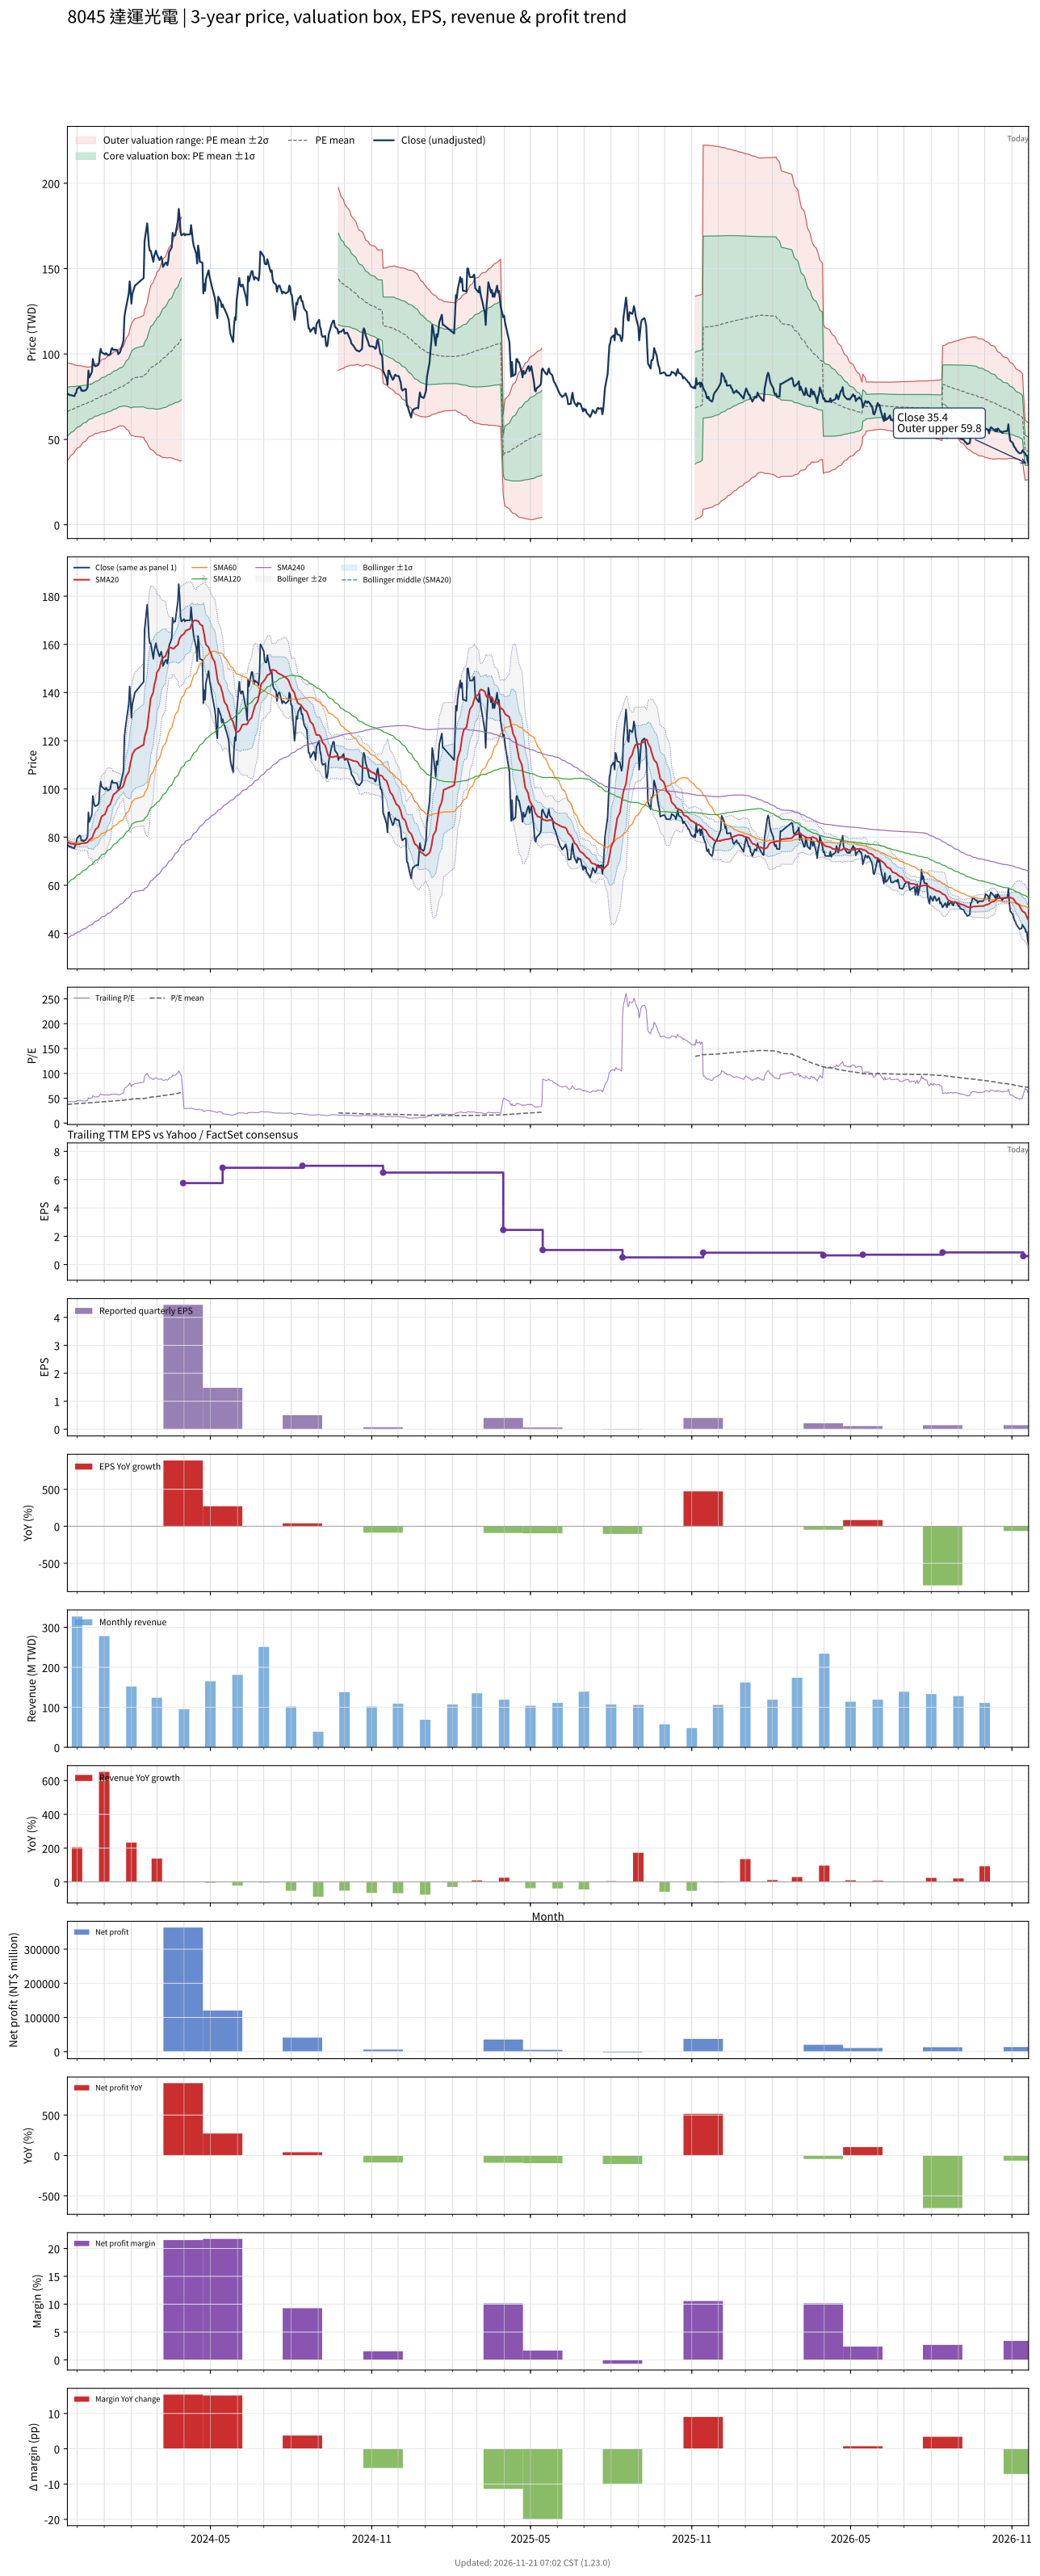

The table this chart was drawn from, first rows:
# chart-version: skill-stock-dynamic-val…
date, close, available_date, period_end, eps, ttm_eps, pe, pe_mean, pe_std, price_m2, price_m1, price_mean, price_p1, price_p2, forward_eps, forward_pe, forward_pe_mean, forward_pe_std, forward_price_m2, forward_price_m1, forward_price_mean, forward_price_p1, forward_price_p2, sma20
2023-11-20, 76.6, 2023-08-14, 2023-06-30, 0.55, 1.76, 43.52, 37.6, 8.146, 37.49, 51.83, 66.17, 80.51, 94.84, , , , , , , , , , 77.78
2023-11-21, 76.6, 2023-08-14, 2023-06-30, 0.55, 1.76, 43.52, 37.78, 8.033, 38.21, 52.35, 66.49, 80.63, 94.76, , , , , , , , , , 77.77
2023-11-22, 76, 2023-08-14, 2023-06-30, 0.55, 1.76, 43.18, 37.95, 7.917, 38.93, 52.86, 66.8, 80.73, 94.66, , , , , , , , , , 77.52
2023-11-23, 76, 2023-08-14, 2023-06-30, 0.55, 1.76, 43.18, 38.14, 7.774, 39.76, 53.44, 67.12, 80.81, 94.49, , , , , , , , , , 77.36
2023-11-24, 75.9, 2023-08-14, 2023-06-30, 0.55, 1.76, 43.12, 38.33, 7.615, 40.65, 54.05, 67.46, 80.86, 94.26, , , , , , , , , , 77.23
2023-11-27, 75.4, 2023-08-14, 2023-06-30, 0.55, 1.76, 42.84, 38.51, 7.442, 41.59, 54.69, 67.79, 80.88, 93.98, , , , , , , , , , 77.13
2023-11-28, 75.3, 2023-08-14, 2023-06-30, 0.55, 1.76, 42.78, 38.7, 7.275, 42.5, 55.3, 68.11, 80.91, 93.71, , , , , , , , , , 77.03
2023-11-29, 76.8, 2023-08-14, 2023-06-30, 0.55, 1.76, 43.64, 38.88, 7.114, 43.39, 55.91, 68.43, 80.95, 93.47, , , , , , , , , , 77
2023-11-30, 77.2, 2023-08-14, 2023-06-30, 0.55, 1.76, 43.86, 39.04, 7.004, 44.06, 56.39, 68.71, 81.04, 93.37, , , , , , , , , , 76.86
2023-12-01, 79.5, 2023-08-14, 2023-06-30, 0.55, 1.76, 45.17, 39.22, 6.888, 44.78, 56.9, 69.02, 81.15, 93.27, , , , , , , , , , 76.94
2023-12-04, 80.7, 2023-08-14, 2023-06-30, 0.55, 1.76, 45.85, 39.4, 6.771, 45.51, 57.43, 69.34, 81.26, 93.18, , , , , , , , , , 77.11
2023-12-05, 80.4, 2023-08-14, 2023-06-30, 0.55, 1.76, 45.68, 39.56, 6.681, 46.12, 57.88, 69.63, 81.39, 93.15, , , , , , , , , , 77.29
2023-12-06, 78.5, 2023-08-14, 2023-06-30, 0.55, 1.76, 44.6, 39.73, 6.546, 46.89, 58.41, 69.93, 81.45, 92.97, , , , , , , , , , 77.36
2023-12-07, 78.8, 2023-08-14, 2023-06-30, 0.55, 1.76, 44.77, 39.9, 6.426, 47.6, 58.91, 70.22, 81.53, 92.84, , , , , , , , , , 77.44
2023-12-08, 78.3, 2023-08-14, 2023-06-30, 0.55, 1.76, 44.49, 40.05, 6.306, 48.29, 59.39, 70.49, 81.59, 92.69, , , , , , , , , , 77.51
2023-12-11, 78.8, 2023-08-14, 2023-06-30, 0.55, 1.76, 44.77, 40.21, 6.178, 49.02, 59.9, 70.77, 81.65, 92.52, , , , , , , , , , 77.56
2023-12-12, 79.5, 2023-08-14, 2023-06-30, 0.55, 1.76, 45.17, 40.37, 6.051, 49.76, 60.41, 71.06, 81.71, 92.36, , , , , , , , , , 77.64
2023-12-13, 80.4, 2023-08-14, 2023-06-30, 0.55, 1.76, 45.68, 40.54, 5.918, 50.52, 60.93, 71.35, 81.76, 92.18, , , , , , , , , , 77.75
2023-12-14, 90.3, 2023-08-14, 2023-06-30, 0.55, 1.76, 51.31, 40.74, 5.859, 51.09, 61.4, 71.71, 82.02, 92.33, , , , , , , , , , 78.38
2023-12-15, 86.3, 2023-08-14, 2023-06-30, 0.55, 1.76, 49.03, 40.92, 5.796, 51.61, 61.81, 72.01, 82.21, 92.42, , , , , , , , , , 78.86
2023-12-18, 89.5, 2023-08-14, 2023-06-30, 0.55, 1.76, 50.85, 41.1, 5.754, 52.09, 62.21, 72.34, 82.47, 92.59, , , , , , , , , , 79.51
2023-12-19, 97.1, 2023-08-14, 2023-06-30, 0.55, 1.76, 55.17, 41.33, 5.772, 52.42, 62.58, 72.74, 82.89, 93.05, , , , , , , , , , 80.53
2023-12-20, 94.6, 2023-08-14, 2023-06-30, 0.55, 1.76, 53.75, 41.53, 5.772, 52.78, 62.94, 73.1, 83.26, 93.41, , , , , , , , , , 81.47
2023-12-21, 93.2, 2023-08-14, 2023-06-30, 0.55, 1.76, 52.95, 41.72, 5.765, 53.14, 63.29, 73.44, 83.58, 93.73, , , , , , , , , , 82.33
2023-12-22, 92.8, 2023-08-14, 2023-06-30, 0.55, 1.76, 52.73, 41.9, 5.78, 53.4, 63.57, 73.74, 83.91, 94.09, , , , , , , , , , 83.17
2023-12-25, 93.5, 2023-08-14, 2023-06-30, 0.55, 1.76, 53.12, 42.07, 5.799, 53.64, 63.85, 74.05, 84.26, 94.46, , , , , , , , , , 84.08
2023-12-26, 94.6, 2023-08-14, 2023-06-30, 0.55, 1.76, 53.75, 42.26, 5.808, 53.94, 64.16, 74.38, 84.6, 94.83, , , , , , , , , , 85.04
2023-12-27, 99.9, 2023-08-14, 2023-06-30, 0.55, 1.76, 56.76, 42.48, 5.856, 54.15, 64.46, 74.77, 85.07, 95.38, , , , , , , , , , 86.19
2023-12-28, 103, 2023-08-14, 2023-06-30, 0.55, 1.76, 58.52, 42.71, 5.939, 54.27, 64.72, 75.17, 85.62, 96.08, , , , , , , , , , 87.48
2023-12-29, 101, 2023-08-14, 2023-06-30, 0.55, 1.76, 57.39, 42.92, 6.015, 54.36, 64.95, 75.54, 86.12, 96.71, , , , , , , , , , 88.56
2024-01-02, 99.7, 2023-08-14, 2023-06-30, 0.55, 1.76, 56.65, 43.12, 6.072, 54.51, 65.2, 75.88, 86.57, 97.26, , , , , , , , , , 89.51
2024-01-03, 100.5, 2023-08-14, 2023-06-30, 0.55, 1.76, 57.1, 43.32, 6.121, 54.7, 65.48, 76.25, 87.02, 97.8, , , , , , , , , , 90.52
2024-01-04, 100, 2023-08-14, 2023-06-30, 0.55, 1.76, 56.82, 43.53, 6.163, 54.91, 65.76, 76.61, 87.45, 98.3, , , , , , , , , , 91.59
2024-01-05, 99.3, 2023-08-14, 2023-06-30, 0.55, 1.76, 56.42, 43.72, 6.194, 55.15, 66.05, 76.95, 87.85, 98.76, , , , , , , , , , 92.61
2024-01-08, 100, 2023-08-14, 2023-06-30, 0.55, 1.76, 56.82, 43.93, 6.222, 55.41, 66.36, 77.31, 88.26, 99.21, , , , , , , , , , 93.7
2024-01-09, 102.5, 2023-08-14, 2023-06-30, 0.55, 1.76, 58.24, 44.14, 6.267, 55.63, 66.66, 77.69, 88.72, 99.75, , , , , , , , , , 94.89
2024-01-10, 103.5, 2023-08-14, 2023-06-30, 0.55, 1.76, 58.81, 44.36, 6.317, 55.84, 66.95, 78.07, 89.19, 100.3, , , , , , , , , , 96.08
2024-01-11, 102.5, 2023-08-14, 2023-06-30, 0.55, 1.76, 58.24, 44.57, 6.349, 56.1, 67.27, 78.45, 89.62, 100.8, , , , , , , , , , 97.19
2024-01-12, 102.5, 2023-08-14, 2023-06-30, 0.55, 1.76, 58.24, 44.79, 6.367, 56.42, 67.63, 78.83, 90.04, 101.2, , , , , , , , , , 97.8
2024-01-15, 102.5, 2023-08-14, 2023-06-30, 0.55, 1.76, 58.24, 45, 6.384, 56.74, 67.97, 79.21, 90.44, 101.7, , , , , , , , , , 98.61
2024-01-16, 102, 2023-08-14, 2023-06-30, 0.55, 1.76, 57.95, 45.22, 6.387, 57.1, 68.34, 79.58, 90.82, 102.1, , , , , , , , , , 99.23
2024-01-17, 99.9, 2023-08-14, 2023-06-30, 0.55, 1.76, 56.76, 45.42, 6.356, 57.57, 68.76, 79.95, 91.13, 102.3, , , , , , , , , , 99.38
2024-01-18, 100.5, 2023-08-14, 2023-06-30, 0.55, 1.76, 57.1, 45.59, 6.402, 57.7, 68.97, 80.23, 91.5, 102.8, , , , , , , , , , 99.67
2024-01-19, 101, 2023-08-14, 2023-06-30, 0.55, 1.76, 57.39, 45.76, 6.438, 57.88, 69.21, 80.54, 91.87, 103.2, , , , , , , , , , 100.1
2024-01-22, 106, 2023-08-14, 2023-06-30, 0.55, 1.76, 60.23, 45.94, 6.537, 57.85, 69.35, 80.86, 92.36, 103.9, , , , , , , , , , 100.7
2024-01-23, 108, 2023-08-14, 2023-06-30, 0.55, 1.76, 61.36, 46.14, 6.637, 57.85, 69.53, 81.21, 92.89, 104.6, , , , , , , , , , 101.4
2024-01-24, 121.5, 2023-08-14, 2023-06-30, 0.55, 1.76, 69.03, 46.41, 6.901, 57.39, 69.54, 81.69, 93.83, 106, , , , , , , , , , 102.8
2024-01-25, 125, 2023-08-14, 2023-06-30, 0.55, 1.76, 71.02, 46.7, 7.196, 56.87, 69.53, 82.2, 94.86, 107.5, , , , , , , , , , 104
2024-01-26, 127.5, 2023-08-14, 2023-06-30, 0.55, 1.76, 72.44, 46.96, 7.551, 56.08, 69.37, 82.65, 95.94, 109.2, , , , , , , , , , 105.3
2024-01-29, 135.5, 2023-08-14, 2023-06-30, 0.55, 1.76, 76.99, 47.27, 8.009, 55, 69.09, 83.19, 97.29, 111.4, , , , , , , , , , 107
2024-01-30, 142.5, 2023-08-14, 2023-06-30, 0.55, 1.76, 80.97, 47.59, 8.563, 53.62, 68.69, 83.77, 98.84, 113.9, , , , , , , , , , 109.1
2024-01-31, 137.5, 2023-08-14, 2023-06-30, 0.55, 1.76, 78.12, 47.91, 8.978, 52.72, 68.52, 84.32, 100.1, 115.9, , , , , , , , , , 111
2024-02-01, 129.5, 2023-08-14, 2023-06-30, 0.55, 1.76, 73.58, 48.18, 9.255, 52.22, 68.51, 84.8, 101.1, 117.4, , , , , , , , , , 112.5
2024-02-02, 135, 2023-08-14, 2023-06-30, 0.55, 1.76, 76.7, 48.57, 9.468, 52.15, 68.82, 85.48, 102.1, 118.8, , , , , , , , , , 114.2
2024-02-05, 140, 2023-08-14, 2023-06-30, 0.55, 1.76, 79.55, 48.95, 9.782, 51.72, 68.94, 86.15, 103.4, 120.6, , , , , , , , , , 116.2
2024-02-15, 144.5, 2023-08-14, 2023-06-30, 0.55, 1.76, 82.1, 49.36, 10.13, 51.21, 69.04, 86.87, 104.7, 122.5, , , , , , , , , , 118.3
2024-02-16, 166, 2023-08-14, 2023-06-30, 0.55, 1.76, 94.32, 49.87, 10.83, 49.66, 68.72, 87.77, 106.8, 125.9, , , , , , , , , , 121.5
2024-02-19, 176.5, 2023-08-14, 2023-06-30, 0.55, 1.76, 100.3, 50.43, 11.66, 47.73, 68.24, 88.75, 109.3, 129.8, , , , , , , , , , 125.2
2024-02-20, 170.5, 2023-08-14, 2023-06-30, 0.55, 1.76, 96.88, 50.96, 12.3, 46.39, 68.04, 89.68, 111.3, 133, , , , , , , , , , 128.6
... 669 more rows
